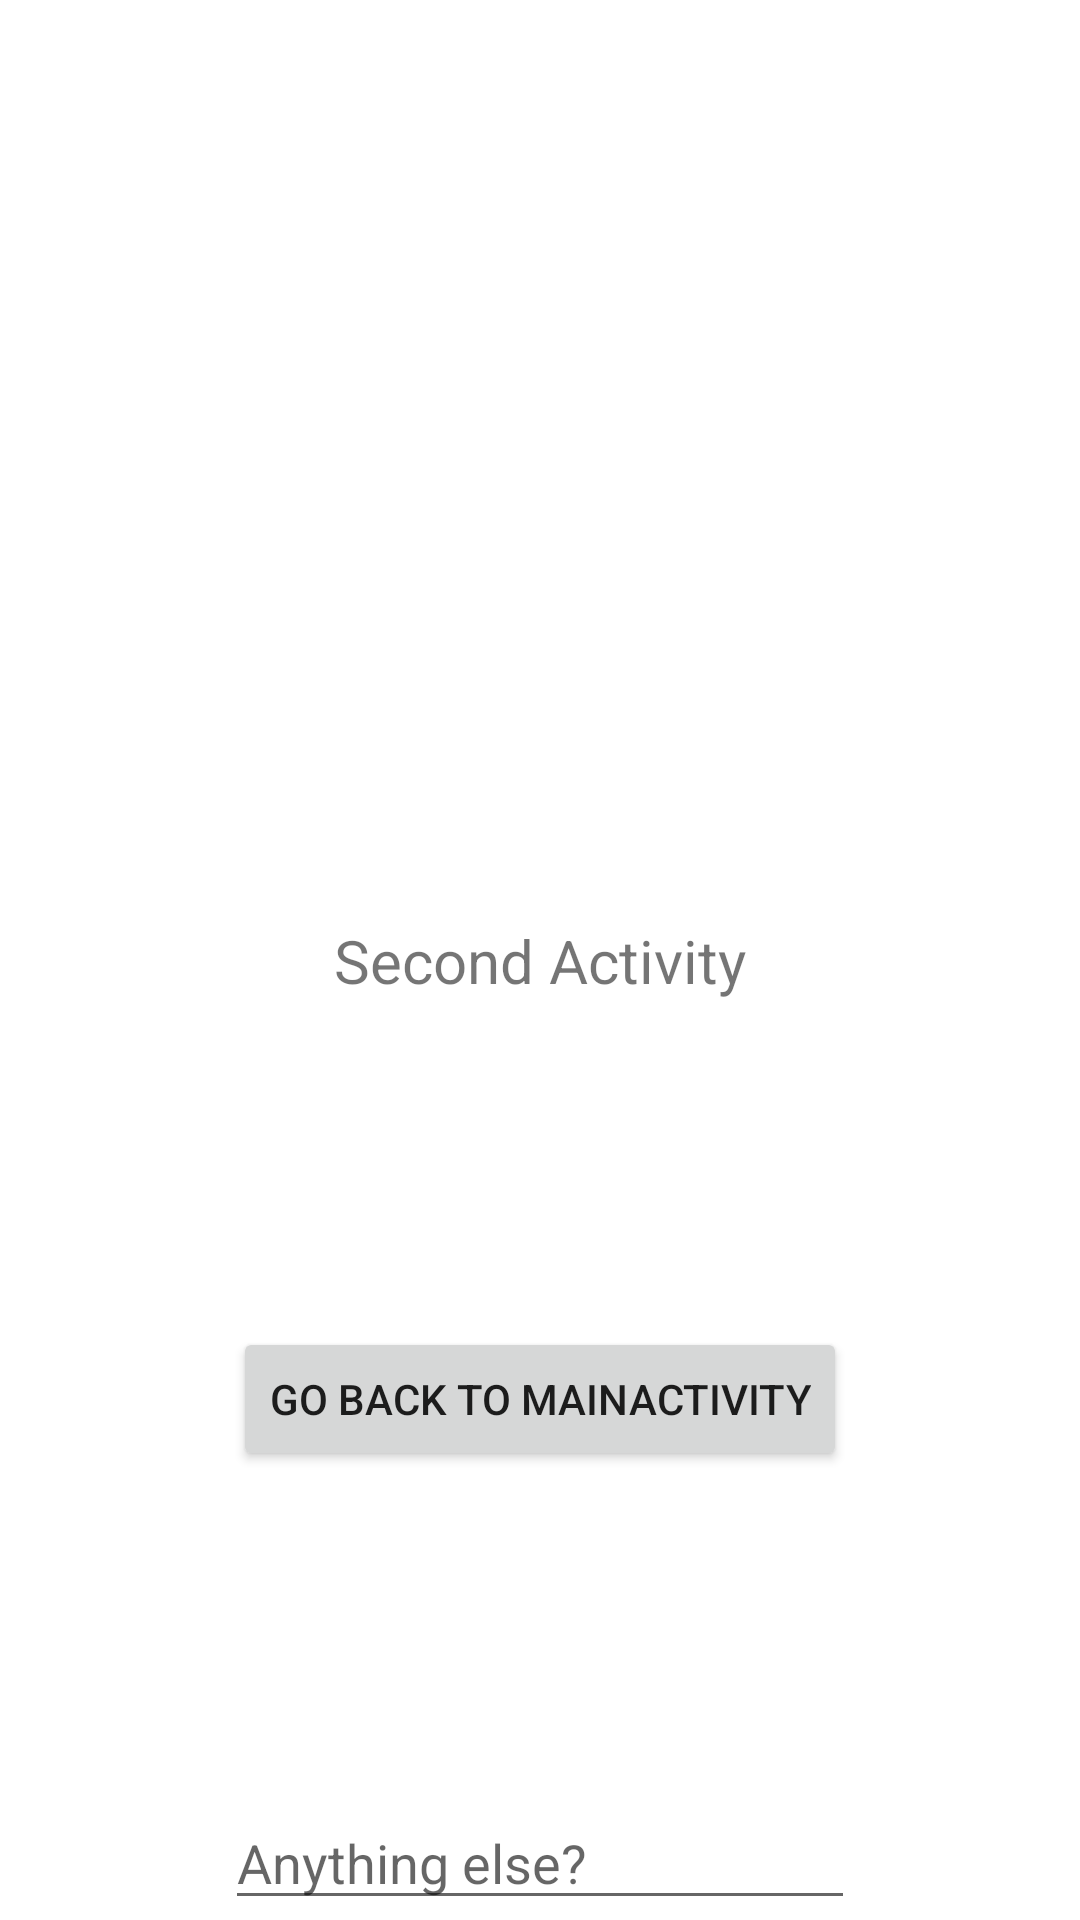

Layout XML and referenced resources for this Android screen:
<!-- AndroidManifest.xml: application theme Theme.IntentsDemo -->
<!-- res/layout/activity_second.xml -->
<?xml version="1.0" encoding="utf-8"?>
<androidx.constraintlayout.widget.ConstraintLayout xmlns:android="http://schemas.android.com/apk/res/android"
    xmlns:app="http://schemas.android.com/apk/res-auto"
    xmlns:tools="http://schemas.android.com/tools"
    android:layout_width="match_parent"
    android:layout_height="match_parent"
    tools:context=".SecondActivity">

    <TextView
        android:id="@+id/textView"
        android:layout_width="wrap_content"
        android:layout_height="wrap_content"
        android:textSize="20sp"
        android:text="Second Activity"
        app:layout_constraintBottom_toBottomOf="parent"
        app:layout_constraintEnd_toEndOf="parent"
        app:layout_constraintStart_toStartOf="parent"
        app:layout_constraintTop_toTopOf="parent" />

    <EditText
        android:id="@+id/editTextSecondActivity"
        android:layout_width="wrap_content"
        android:layout_height="wrap_content"
        android:ems="10"
        android:inputType="textPersonName"
        android:hint="Anything else?"
        app:layout_constraintBottom_toBottomOf="parent"
        app:layout_constraintEnd_toEndOf="parent"
        app:layout_constraintStart_toStartOf="parent" />

    <Button
        android:id="@+id/button2"
        android:layout_width="wrap_content"
        android:layout_height="wrap_content"
        android:text="Go back to MainActivity"
        app:layout_constraintBottom_toTopOf="@+id/editTextSecondActivity"
        app:layout_constraintEnd_toEndOf="parent"
        app:layout_constraintStart_toStartOf="parent"
        app:layout_constraintTop_toBottomOf="@+id/textView" />
</androidx.constraintlayout.widget.ConstraintLayout>
<!-- resources referenced by this layout -->
<resources>
  <style name="Theme.IntentsDemo" parent="Theme.MaterialComponents.DayNight.DarkActionBar">
          
          <item name="colorPrimary">@color/purple_500</item>
          <item name="colorPrimaryVariant">@color/purple_700</item>
          <item name="colorOnPrimary">@color/white</item>
          
          <item name="colorSecondary">@color/teal_200</item>
          <item name="colorSecondaryVariant">@color/teal_700</item>
          <item name="colorOnSecondary">@color/black</item>
          
          <item name="android:statusBarColor" tools:targetApi="l">?attr/colorPrimaryVariant</item>
          
      </style>
  <!-- not gathered from this repository: default colours our renderer supplied (Android Studio template values) -->
  <color name="purple_500">#FF6200EE</color>
  <color name="purple_700">#FF3700B3</color>
  <color name="teal_200">#FF03DAC5</color>
  <color name="teal_700">#FF018786</color>
  <color name="black">#FF000000</color>
  <color name="white">#FFFFFFFF</color>
</resources>
